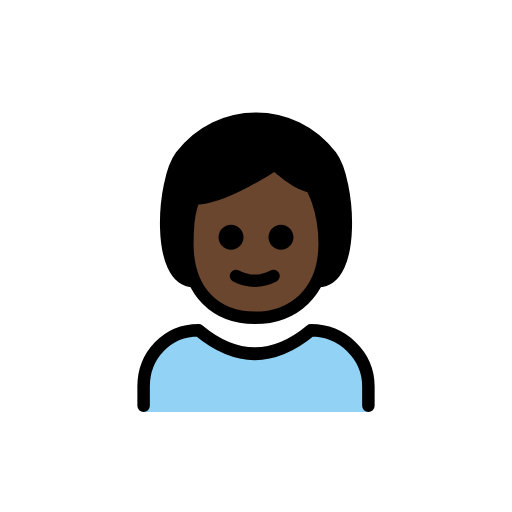
t = 0.00 s
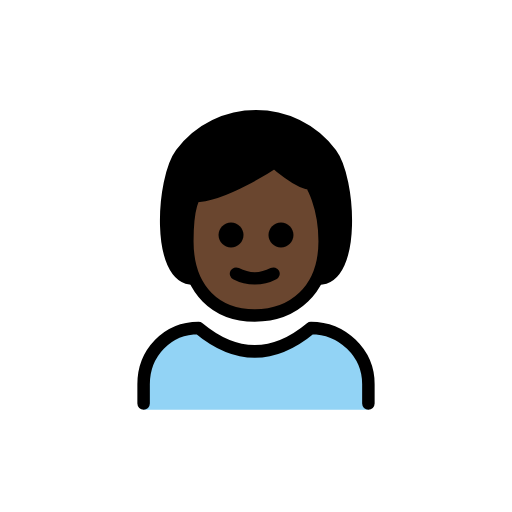
t = 0.48 s
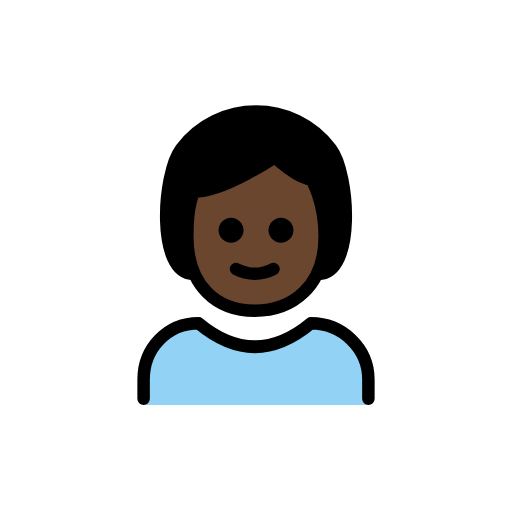
t = 1.43 s
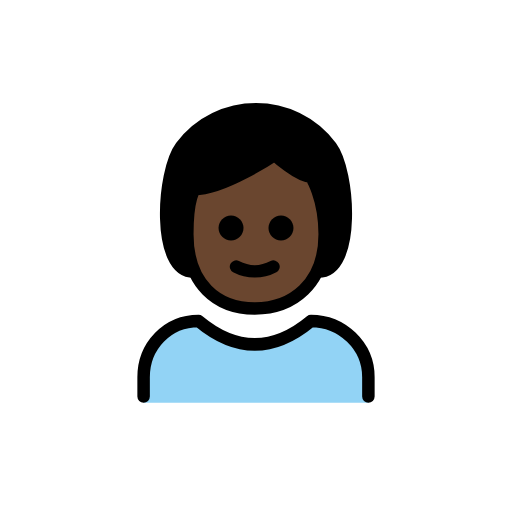
t = 1.90 s
t = 2.38 s: frame unchanged from t = 1.43 s, image omitted
t = 3.33 s: frame unchanged from t = 0.48 s, image omitted

The animated SVG that drew these frames (rendered in a browser with its animation timeline set to each time). Animation: 1 SMIL element (animateTransform=1); one cycle of 3.80 s, repeats indefinitely.

<?xml version='1.0' encoding='utf-8'?>
<svg xmlns="http://www.w3.org/2000/svg" id="emoji" viewBox="-5 -5 82 82" width="200" height="200" role="img">
  <title>OpenMoji: child: dark skin tone</title><g><g id="color">
    <path fill="#92D3F5" d="M18,61v-4.1c0-5,3.8-9,8.8-9c6,5,12,5,18,0c5,0,9.2,4,9.2,9V61" />
  </g>
  <g id="hair">
    <path fill="#000000" d="M26,40c-6,0-5-16-2-20c6-8,18-8,24,0c3,4,4,20-2,20" />
  </g>
  <g id="skin">
    <path fill="#6a462f" d="M25,34c0,8,4.8,11.9,10.8,11.9S47,42,47,34c0-5.9-2.2-9.2-2.2-9.2c-2,0-5.8-3.5-5.8-3.5s-8.2,5.5-12.8,5.5 C26.2,26.8,25,28,25,34z" />
  </g>
  <g id="skin-shadow" />
  <g id="line">
    <path fill="none" stroke="#000000" stroke-linecap="round" stroke-linejoin="round" stroke-width="2" d="M26,40c-6,0-5-16-2-20 c6-8,18-8,24,0c3,4,4,20-2,20" />
    <path fill="none" stroke="#000000" stroke-linecap="round" stroke-linejoin="round" stroke-width="2" d="M18,60v-3.1 c0-5,3.8-9,8.8-9c6,5,12,5,18,0c5,0,9.2,4,9.2,9V60" />
    <path d="M42,33c0,1.1-0.9,2-2,2s-2-0.9-2-2s0.9-2,2-2S42,31.9,42,33" />
    <path d="M34,33c0,1.1-0.9,2-2,2s-2-0.9-2-2s0.9-2,2-2C33.1,31,34,31.9,34,33" />
    <path fill="none" stroke="#000000" stroke-linejoin="round" stroke-width="2" d="M25,34c0,8,4.8,11.9,10.8,11.9S47,42,47,34 c0-5.9-2.2-9.2-2.2-9.2c-2,0-5.8-3.5-5.8-3.5s-8.2,5.5-12.8,5.5C26.2,26.8,25,28,25,34z" />
    <path fill="none" stroke="#000000" stroke-linecap="round" stroke-linejoin="round" stroke-width="2" d="M32.8,39.2 c1.9,1,4.1,1,6,0" />
  </g>
<animateTransform attributeName="transform" type="translate" values="0 0;0 -1.5;0 0" dur="3.8s" repeatCount="indefinite" /></g></svg>
